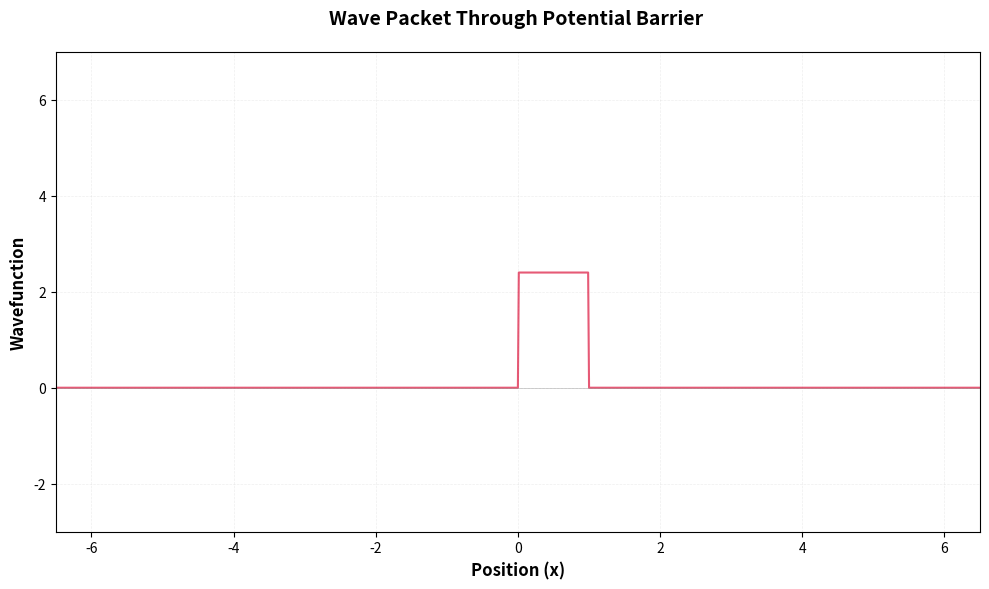

Here is the Python script that generated this plot:
import numpy as np
import matplotlib.pyplot as plt
from matplotlib.animation import FuncAnimation

"""-------------------------------------------------------------
Constants
-------------------------------------------------------------"""
m = 1
hbar = 1
xmin = -6.5 #boundaries (xaxis size)
xmax = 6.5
N = 1000 #pieces it breaks into
x = np.linspace(xmin,xmax,N+1) #x values; adding 1 extra value to N (1001 pieces)
dx = x[1]-x[0]
p = 40
V0 = p**2/(2*m)
sig = 0.15 #width?
x0 = 2 #where its going to start;not to interfere with wall as +-6.5
V=0*x


"""-------------------------------------------------------------
Barrier
-------------------------------------------------------------"""
for i in range(len(V)):
    if x[i]>0 and x[i]<1: #width of well
        V[i]=V0


"""-------------------------------------------------------------
Initial wavefunction: 
        - must be 2 less than the number of x values (x=N+1) so this must be N-1
            x[1:-1] means x omitting first and last value
-------------------------------------------------------------"""
Psi0 = np.exp( -(x[1:-1]+x0)**2/sig**2)*np.exp(1j*p*(x[1:-1]+x0)) #1j = i
#normalising Psi0:
A = np.sum(np.abs(Psi0)**2*dx) #this is the integral
Psi0 = Psi0/np.sqrt(A) #this makes the integral above equal 1 (normalised)



"""-------------------------------------------------------------
Making matrix of Hamiltonian to find the eigenvalues
-------------------------------------------------------------"""
H = (hbar**2/(m*dx**2))*np.diag(np.ones(N-1))+V[1:-1]*np.diag(np.ones(N-1))+ (-hbar**2/(2*m*dx**2))*np.diag(np.ones(N-2),1)+ (-hbar**2/(2*m*dx**2))*np.diag(np.ones(N-2),-1)


E,psi = np.linalg.eigh(H) #returns eigenvalues and eigenvectors; vectors are in columns but needed in rows
psi = psi.T #transposes so theyre rows

#normalise them
A = np.sum(np.abs(psi[0])**2*dx) #integral over all space
psi = psi/np.sqrt(A)
#some of the solutions:
#plt.plot(x[1:-1],psi[0])
#plt.plot(x[1:-1],psi[1])
#plt.plot(x[1:-1],psi[2])

"""-------------------------------------------------------------
Finding the C coefficients
-------------------------------------------------------------"""

c = 0*Psi0 #creates an array of complex numbers; timesing 0 by complex numbers is still complex
for i in range(len(c)):
    c[i] = np.sum(np.conj(psi[i])*Psi0*dx)   
#print(c[0],c[1],c[2])

"""-------------------------------------------------------------
Calculating Psi(x,t)
    multiple plots in a row with a bigger change in t showing the wavefunction as
    its travelling and hitting the potential barrier (steady state snapshots)
-------------------------------------------------------------"""

t = 0
dt = 0.001
Psi = 0*psi[0] #set psi to 0
for i in range(len(c)):
    Psi = Psi + c[i]*psi[i]*np.exp(-1j*E[i]*t/hbar)




"""-------------------------------------------------------------
Plotting
-------------------------------------------------------------"""

fig, ax = plt.subplots(figsize=(10,6), dpi=100)



#wave packet line
line, = ax.plot([], [], 'b-', linewidth=1.5, label='|Ψ(x,t)|', color='c', zorder=1) #creates empty line object that updates each time. [] means start with no data
# Potential line (thinner, on top)
potential_line, = ax.plot(x, 0.003*V, 'b-',color='crimson', linewidth=1.5, label='V(x) \times 0.003', alpha=0.7, zorder=2) #plots potential barrier

#setting plot boundaries
ax.set_xlim(xmin, xmax) #-6.5 to 6.5 for x
ax.set_ylim(-3, 7) #y - change depending on barrier height
ax.axhline(y=0, color='gray', linewidth=0.5,alpha=0.5)
ax.set_xlabel('Position (x)', fontsize=12, fontweight='bold')
ax.set_ylabel('Wavefunction', fontsize=12, fontweight='bold')
ax.set_title('Wave Packet Through Potential Barrier ', fontsize=14, fontweight='bold', pad=20)
ax.grid(True, alpha=0.2, linestyle='--', linewidth=0.5)

t = 0
dt = 0.001
frames = 300 #change duration of simulation
pause_frames = 30 #length of pause before restarting loop


def init():
    line.set_data([], [])
    return line, 

def animate(frame):
    global t
    
    if frame >= frames:
        frame = frames - 1
        
    t = frame * dt
    
    #original physics from before calculating Psi(x,t)
    Psi = 0*psi[0]
    for i in range(len(c)):
        Psi = Psi + c[i]*psi[i]*np.exp(-1j*E[i]*t/hbar)
    
    line.set_data(x[1:-1], np.abs(Psi)**2) #updates with new data. prob density (blue envelope)
    ax.set_title(f'Wave Packet Through Potential Barrier (t= {t:.3f})', fontsize=14) #updates title to show current time
    return line, 

anim = FuncAnimation(fig, animate, init_func=init, frames=frames + pause_frames, 
                     interval=20, blit=False, repeat=True) #faster/smoother with blit=True, but doesnt update time in the title

plt.tight_layout()
plt.show()


